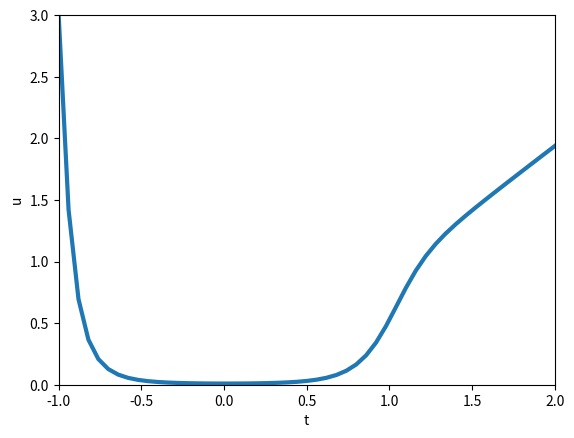

This figure's Python source:
import numpy as np
import matplotlib.pyplot as plt

eps = 0.1


def f(u, t):
    return (1 / eps) * u * (t - u)


def f_u(u, t):
    return (1 / eps) * (t - 2 * u)


def example(eps, u_0, t_0, T, M):
    tau = (T - t_0) / M
    m: int
    t = []
    for m in range(M+1):
        t.append(t_0 + tau * m)
        print(t[m])

    u = []
    for i in range(M+1):
        u.append(i*0)
        #print(u[i])
    u[0] = u_0

    for m in range(M):
        w_1 = f(u[m], (t[m+1]+t[m])/2)/(1-((1+1j)/2)*(t[m+1]-t[m])*f_u(u[m], t[m]))
        u[m+1] = u[m] + (t[m+1] - t[m]) * w_1.real
        print(u[m])

    plt.plot(t, u, linewidth=3.0)
    plt.axis([-1, 2, 0, 3])
    plt.xlabel('t')
    plt.ylabel('u')
    plt.show()

example(0.1, 3, -1, 2, 50)

